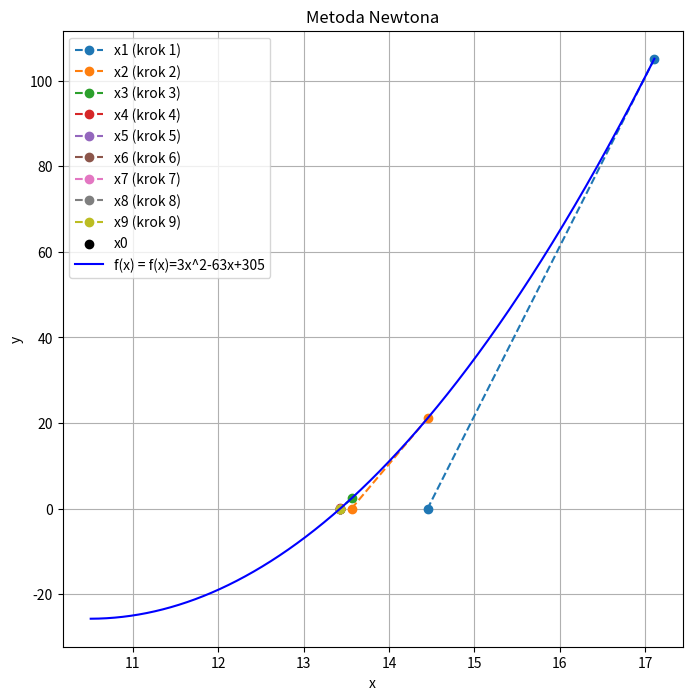
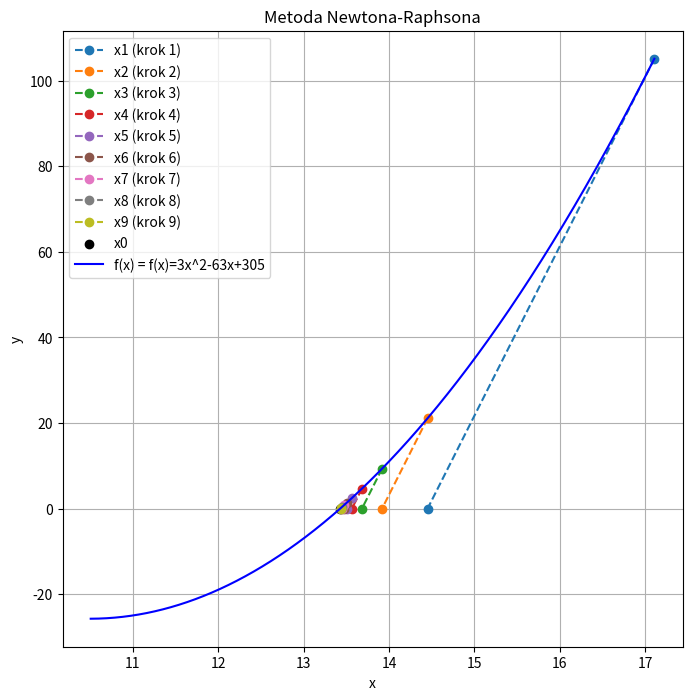

Reproduce these figures in Python, in order.
import numpy as np
import matplotlib.pyplot as plt
from sympy import symbols, diff


def f(x):
    return (3 * (x**2)) - (63 * x) + 305


def f_prime(a):
    s_x = symbols('s_x')
    eq = (3 * (s_x**2)) - (63 * s_x) + 305
    f_prime = diff(eq, s_x)
    return f_prime.subs(s_x, a)

def f_prime2(a):
    s_x = symbols('s_x')
    eq = (3 * (s_x**2)) - (63 * s_x) + 305
    f_prime = diff(eq, s_x)
    f_prime2 = diff(f_prime, s_x)
    return f_prime2.subs(s_x, a)


def wybor_poczatku(a, b):
    if f_prime(a) * f_prime2(a) < 0:
        return a 
    elif f_prime(a) * f_prime2(a) > 0:
        return b
    else:
        return 0




def metoda_newtona(a, b, n):
    x = np.zeros(n, dtype=float)

    x[0] = wybor_poczatku(a, b)

    for i in range(1, n):
        x[i] = x[i-1] - (f(x[i-1]) / f_prime(x[i-1]))

    return x[n-1], x

    


def metoda_newtona_raphsona(a, b, n):
    x = np.zeros(n, dtype=float)

    x[0] = wybor_poczatku(a, b)

    p = f_prime(x[0])
    for i in range(1, n):
        x[i] = x[i-1] - (f(x[i-1]) / p)

    return x[n-1], x



a = 10.510
b = 17.105

n = 10

k = 5000
x = np.linspace(a, b, k)
y = np.zeros(k, dtype=float)
for i in range(k):
    y[i] = f(x[i])

x0_dokladne = 13.4297326385412000



x0_newtona, x_kroki_newtona = metoda_newtona(a, b, n)

print()
print()

print(f"metoda newtona: {x0_newtona}")
print(f"roznica z rozwiazaniem dokladnym: {(x0_newtona-x0_dokladne):.16f}")

plt.figure(figsize=(8,8))
for i in range(1, x_kroki_newtona.shape[0]):
    plt.plot([x_kroki_newtona[i-1], x_kroki_newtona[i]], [f(x_kroki_newtona[i-1]), 0], '--',   marker='o', label=f'x{i} (krok {i})')
plt.scatter(x0_dokladne, 0, marker='o', color='black', label='x0')
plt.plot(x, y, color='blue', label='f(x) = f(x)=3x^2-63x+305')
plt.title("Metoda Newtona")
plt.xlabel('x')
plt.ylabel('y')
plt.legend()
plt.grid()
plt.show()





x0_newtona_raphsona, x_kroki_newtona_raphsona = metoda_newtona_raphsona(a, b, n)


print()
print()

print(f"metoda newtona: {x0_newtona_raphsona}")
print(f"roznica z rozwiazaniem dokladnym: {(x0_newtona_raphsona-x0_dokladne):.16f}")

plt.figure(figsize=(8,8))
for i in range(1, x_kroki_newtona_raphsona.shape[0]):
    plt.plot([x_kroki_newtona_raphsona[i-1], x_kroki_newtona_raphsona[i]], [f(x_kroki_newtona_raphsona[i-1]), 0], '--',  marker='o', label=f'x{i} (krok {i})')
plt.scatter(x0_dokladne, 0, marker='o', color='black', label='x0')
plt.plot(x, y, color='blue', label='f(x) = f(x)=3x^2-63x+305')
plt.title("Metoda Newtona-Raphsona")
plt.xlabel('x')
plt.ylabel('y')
plt.legend()
plt.grid()
plt.show()
